Dataset: dataset_proc (GitHub, Ivancitop/proyecto_cnn). Classes: defectuosa, normal, rayadura.

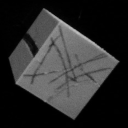
Label: rayadura

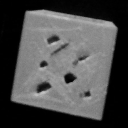
Label: defectuosa

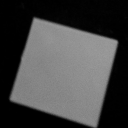
Label: normal

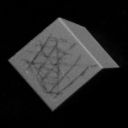
Label: rayadura
